pico-8 play session: mixed d-pad (fixed 12-tick cycle), after a click and taps of 🅾, ❎, 🅾+❎, 🅾 in the second before t = 0

[t = 2 s] mixed d-pad (1.2s cycle ×~1): → ← ↑ ↓ + 🅾/❎ taps, ~2s
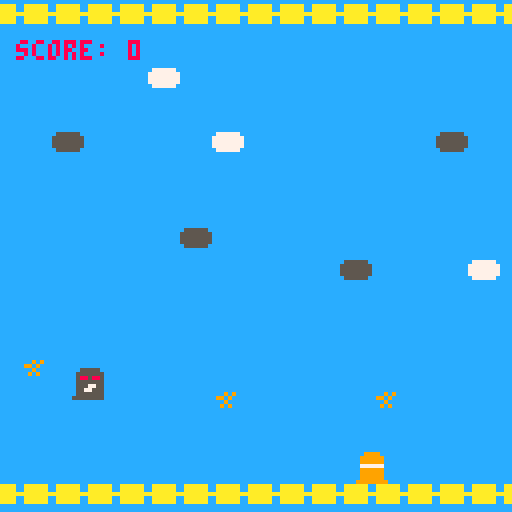
[t = 6 s] mixed d-pad (1.2s cycle ×~5): → ← ↑ ↓ + 🅾/❎ taps, ~6s
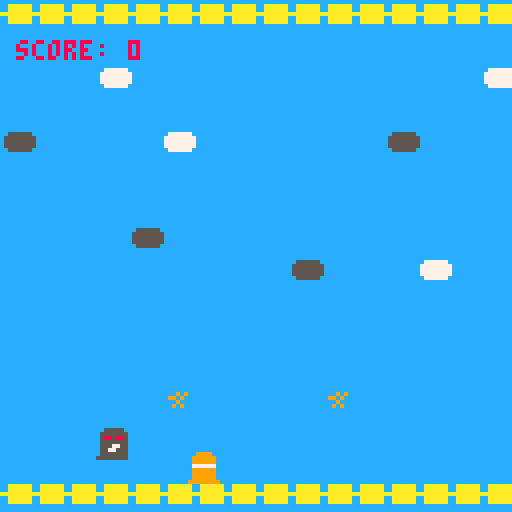
[t = 8 s] mixed d-pad (1.2s cycle ×~6): → ← ↑ ↓ + 🅾/❎ taps, ~8s
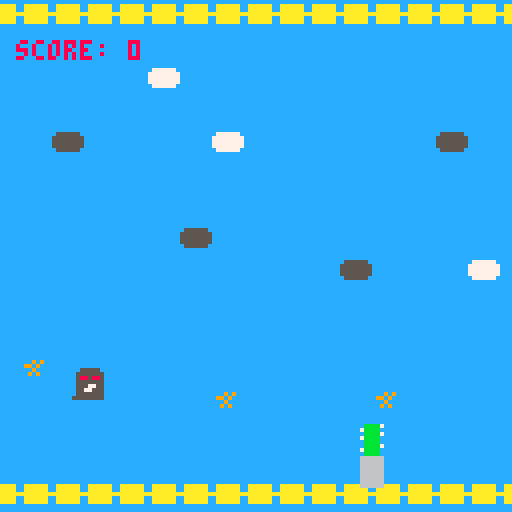

pico-8 cartridge
version 43
__lua__


function _init()
	x=20
	y=113
	
	xmin=0
	xmax=120
	
	ymin=5
	ymax=113
	
	y_vel=0
	grav=0.5
	jump_pwr=-5
	is_grded=true
	
 cam_x=0
	
	-- player dimensions
  ply_x = 0
  ply_y = 0
  ply_w = 8
  ply_h = 8
  ply_sprite = 4
  
  -- obstacle dimensions
  obs_x=128
	 obs_y=113
  obs_w=8
  obs_h=8
  obs_spr=5
  obs_spd=3.5
  
 -- game
 score=0
 gm_ovr=false
 --collisions
 obs_types = {
  {spr=5,w=8,h=8,y=113, hit_w=8,hit_h=8}, 
  {spr=6,w=8,h=16,y=106, hit_w=8,hit_h=16}, 
  {spr=7,w=24,h=16,y=106, hit_w=24,hit_h=8}, 
  {spr=55,w=16,h=8,y=113, hit_w=16,hit_h=8} 
 }
 
 spwn_obs()
	
end --end of _init()

function _update()
 
 --track score
 if not gm_ovr then
  score+=1
  cam_x+=1
 end
 
 if not gm_ovr then
  -- horizontal movement
  if btn(➡️) then x += 2 end 
  if btn(⬅️) then x -= 2 end
  
  if x < 0 then x = 0 end
  if x > 120 then x = 120 end
  
  -- jump mechanics
  if btnp(⬆️) and is_grded then 
   y_vel = jump_pwr
   is_grded = false
  end
  
  y_vel += grav
  y += y_vel
  
  if y >= 112 then 
   y = 112
   y_vel = 0
   is_grded = true
  end 
  
  -- obstacle movement
  obs_x -= obs_spd
  if obs_x<-current_obs_w then
   obs_x = 128
   spwn_obs()
  end

  -- collision check
  if collide(x, y,
   ply_w, ply_h,
   obs_x,current_obs_y,
   	 current_obs_w,
   		 current_obs_h) then
   gm_ovr = true
  end

 else
  -- restart
  if btnp(❎) then
   _init()
  end
 end


 
end --end of _update()

function _draw()

function _draw()
  if not gm_ovr then
    -- durimg game
   cls(12)
    
   camera(cam_x, 0)
   map(0, 0, 0, 0, 128, 32)
   spr(4, x + cam_x, y)
   spr(current_obs_spr,
    obs_x + cam_x, current_obs_y,
    current_obs_w / 8,
    current_obs_h / 8)
    
   camera(0, 0)
   local 
   display_score =
    flr(score / 40.5)
   print("score: "
   ..display_score, 4, 10, 8)

  else
    -- game over screen
   cls(0)
   camera(0, 0)
    
   local display_score =
    flr(score / 40)
    
   print("game over",
    46, 45, 8)
    
   print("final score: "
   ..display_score, 34, 55, 10)
   
   print("press x to restart",
    24, 70, 7)
  end 
end

end --end of _draw()



-->8
function collide(x1, y1, w1,
				 h1, x2, y2, w2, h2)
				 
 return x1 < x2 + w2 and
        x1 + w1 > x2 and
        y1 < y2 + h2 and
        y1 + h1 > y2
end

function spwn_obs()
	local type =
 obs_types[flr(rnd(#obs_types))
  + 1]
 
 current_obs_spr = type.spr
 current_obs_w   = type.w
 current_obs_h   = type.h
 current_obs_y   = type.y

end
__gfx__
0000000088888888aaaaaaaa00000000005555500099990000bbbb70005555555555555555555500000000000000000000000000000000000000000000000000
0000000088888888999999990aaaaaa0055555550999999007bbbb0055cccccccccccccccccccc55055555500000000000000000000000000000000000000000
0070070088888888999999990aaaaaa0058858850999999000bbbb705cccccccccccccccccccccc5555555550009090000000000000000000000000000000000
00077000eeeeeeee99999999aaaaaaaa055555550777777007bbbb005cc55cccccccccccccc55cc5555555550990900000000000000000000000000000000000
0007700099999999eeeeeeee0aaaaaa0055577550999999000bbbb005cc8855cccccccccc5588cc5555555550009000000000000000000000000000000000000
0070070099999999888888880aaaaaa0055775550999999000bbbb705cc8885cccccccccc5888cc5055555500090900000000000000000000000000000000000
00000000999999998888888800000000055555550999999007bbbb005cc888cccccccccccc888cc5000000000000000000000000000000000000000000000000
00000000aaaaaaaa8888888800000000555555559999999900bbbb005cccccccccccccccccccccc5000000000000000000000000000000000000000000000000
000000000000000000000000000000000000000000000000066666605cccccccccccccccccccccc5000000000000000000000000000000000000000000000000
077777700000000000000000000000000000000000000000066666605cccccccc6cccc6cccccccc5000000000000000000000000000000000000000000000000
777777770000000000000000000000000000000000000000066666605cccccccc66cc66cccccccc5000000000000000000000000000000000000000000000000
777777770000000000000000000000000000000000000000066666605cccccccccc66cccccccccc5000000000000000000000000000000000000000000000000
777777770000000000000000000000000000000000000000066666605cccccccccccccccccccccc5000000000000000000000000000000000000000000000000
077777700000000000000000000000000000000000000000066666605cccccccccccccccccccccc5000000000000000000000000000000000000000000000000
000000000000000000000000000000000000000000000000066666605c5c5c5c5c5c5c5c5c5c5c55000000000000000000000000000000000000000000000000
00000000000000000000000000000000000000000000000006666660550505050505050505050505000000000000000000000000000000000000000000000000
03333330000000000000000000000000000000000000000000000000000000000000000000000000000000000000000000000000000000000000000000000000
03333330000000000000000000000000000000000000000000000000000000000000000000000000000000000000000000000000000000000000000000000000
03333330000000000000000000000000000000000000000000000000000000000000000000000000000000000000000000000000000000000000000000000000
00344300000000000000000000000000000000000000000000000000000000000000000000000000000000000000000000000000000000000000000000000000
00044000000000000000000000000000000000000000000000000000000000000000000000000000000000000000000000000000000000000000000000000000
00044000000000000000000000000000000000000000000000000000000000000000000000000000000000000000000000000000000000000000000000000000
00444400000000000000000000000000000000000000000000000000000000000000000000000000000000000000000000000000000000000000000000000000
04444440000000000000000000000000000000000000000000000000000000000000000000000000000000000000000000000000000000000000000000000000
0000aaa0000000000000000000000000000000000000000000000000005555000055550000000000000000000000000000000000000000000000000000000000
000aaa00000000000000000000000000000000000000000000000000055555500555555000000000000000000000000000000000000000000000000000000000
000aaa00000000000000000000000000000000000000000000000000055555500555555000000000000000000000000000000000000000000000000000000000
00aaaa00000000000000000000000000000000000000000000000000033333300333333000000000000000000000000000000000000000000000000000000000
00aaa000000000000000000000000000000000000000000000000000055555500555555000000000000000000000000000000000000000000000000000000000
00aaa000000000000000000000000000000000000000000000000000055555500555555000000000000000000000000000000000000000000000000000000000
00aaa000000000000000000000000000000000000000000000000000055555500555555000000000000000000000000000000000000000000000000000000000
0aaa0000000000000000000000000000000000000000000000000000555555555555555500000000000000000000000000000000000000000000000000000000
__map__
0303030303030303030303030303030303030303030303030303030303030303030303030303030303030303030303030303030303030303030303030303030303030303030303030303030303030303030303030303030303030303030303030303030303030303030303030303030303030303030303030303030303030303
0000000000000000000000000000000000000000000000000000000000000000000000000000000000000000000000000000000000000000000000000000000000000000000000000000000000000000000000000000000000000000000000000000000000000000000000000000000000000000000000000000000000000000
0000000000001000000000000000000000001000000000001000000000100000000000000000000000000000000000000000000000000000000000000000000000000000000000000000000000000000000000000000000000000000000000000000000000000000000000000000000000000000000000000000000000000000
0000000000000000000000000000000000000000000000000000000000000000000000000000000000000000000000000000000000000000000000000000000000000000000000000000000000000000000000000000000000000000000000000000000000000000000000000000000000000000000000000000000000000000
0000000a00000000100000000000000a0000000000000000000000000000000000000000000000000a0a0a0a0a0000000000000000000000000000000000000000000000000000000000000000000000000000000000000000000000000000000000000000000000000000000000000000000000000000000000000000000000
000000000000000000000000000000000000000a00000000000a000000000000000000000000000000300030000000000000000000000000000000000000000000000000000000000000000000000000000000000000000000000000000000000000000000000000000000000000000000000000000000000000000000000000
000000000000000000000000000000000000000000000a000000000000000000000000000000003030303030000000000000000000000000000000000000000000000000000000000000000000000000000000000000000000000000000000000000000000000000000000000000000000000000000000000000000000000000
000000000000000a000000000000000000000000000000000000000000100000000000000000003030300000000000000000000000000000000000000000000000000000000000000000000000000000000000000000000000000000000000000000000000000000000000000000000000000000000000000000000000000000
0000000000000000000000000a00000010000000000000000000000000000000000000000000003030000000000000000000000000000000000000000000000000000000000000000000000000000000000000000000000000000000000000000000000000000000000000000000000000000000000000000000000000000000
0000000000000000000000000000000000000000000000000000000000000000000000000000003000000000000000000000000000000000000000000000000000000000000000000000000000000000000000000000000000000000000000000000000000000000000000000000000000000000000000000000000000000000
0000000000000000000000000000000000000000000000000000000000000000000000000000000000000000000000000000000000000000000000000000000000000000000000000000000000000000000000000000000000000000000000000000000000000000000000000000000000000000000000000000000000000000
00000b0000000000000000000000000000000000000000000000000000000000000000000000000000000000000000000000000000000000000000000000000000000000000000000000000000000000000000000000000000000000000000000000000000000000000000000000000000000000000000000000000000000000
00000000000000000b000000000b00000000000b000000000b0000000b000000000000000000000000000000000000000000000000000000000000000000000000000000000000000000000000000000000000000000000000000000000000000000000000000000000000000000000000000000000000000000000000000000
00000000000000000000000000000000000000000000000000000000000000000020000b000020000b000000002000000b0000000020000b000020000000000000000000000000000000000000000000000000000000000000000000000000000000000000000000000000000000000000000000000000000000000000000000
0000000000000000000000000000000000000000000000000000000000000000000000000000000000000000000000000000000000000000000000000000000000000000000000000000000000000000000000000000000000000000000000000000000000000000000000000000000000000000000000000000000000000000
0303030303030303030303030303030303030303030303030303030303030303030303030303030303030303030303030303030303030303030303030303030303030303030303030303030303030303030303030303030303030303030303030303030303030303030303030303030303030303030303030303030303030303
